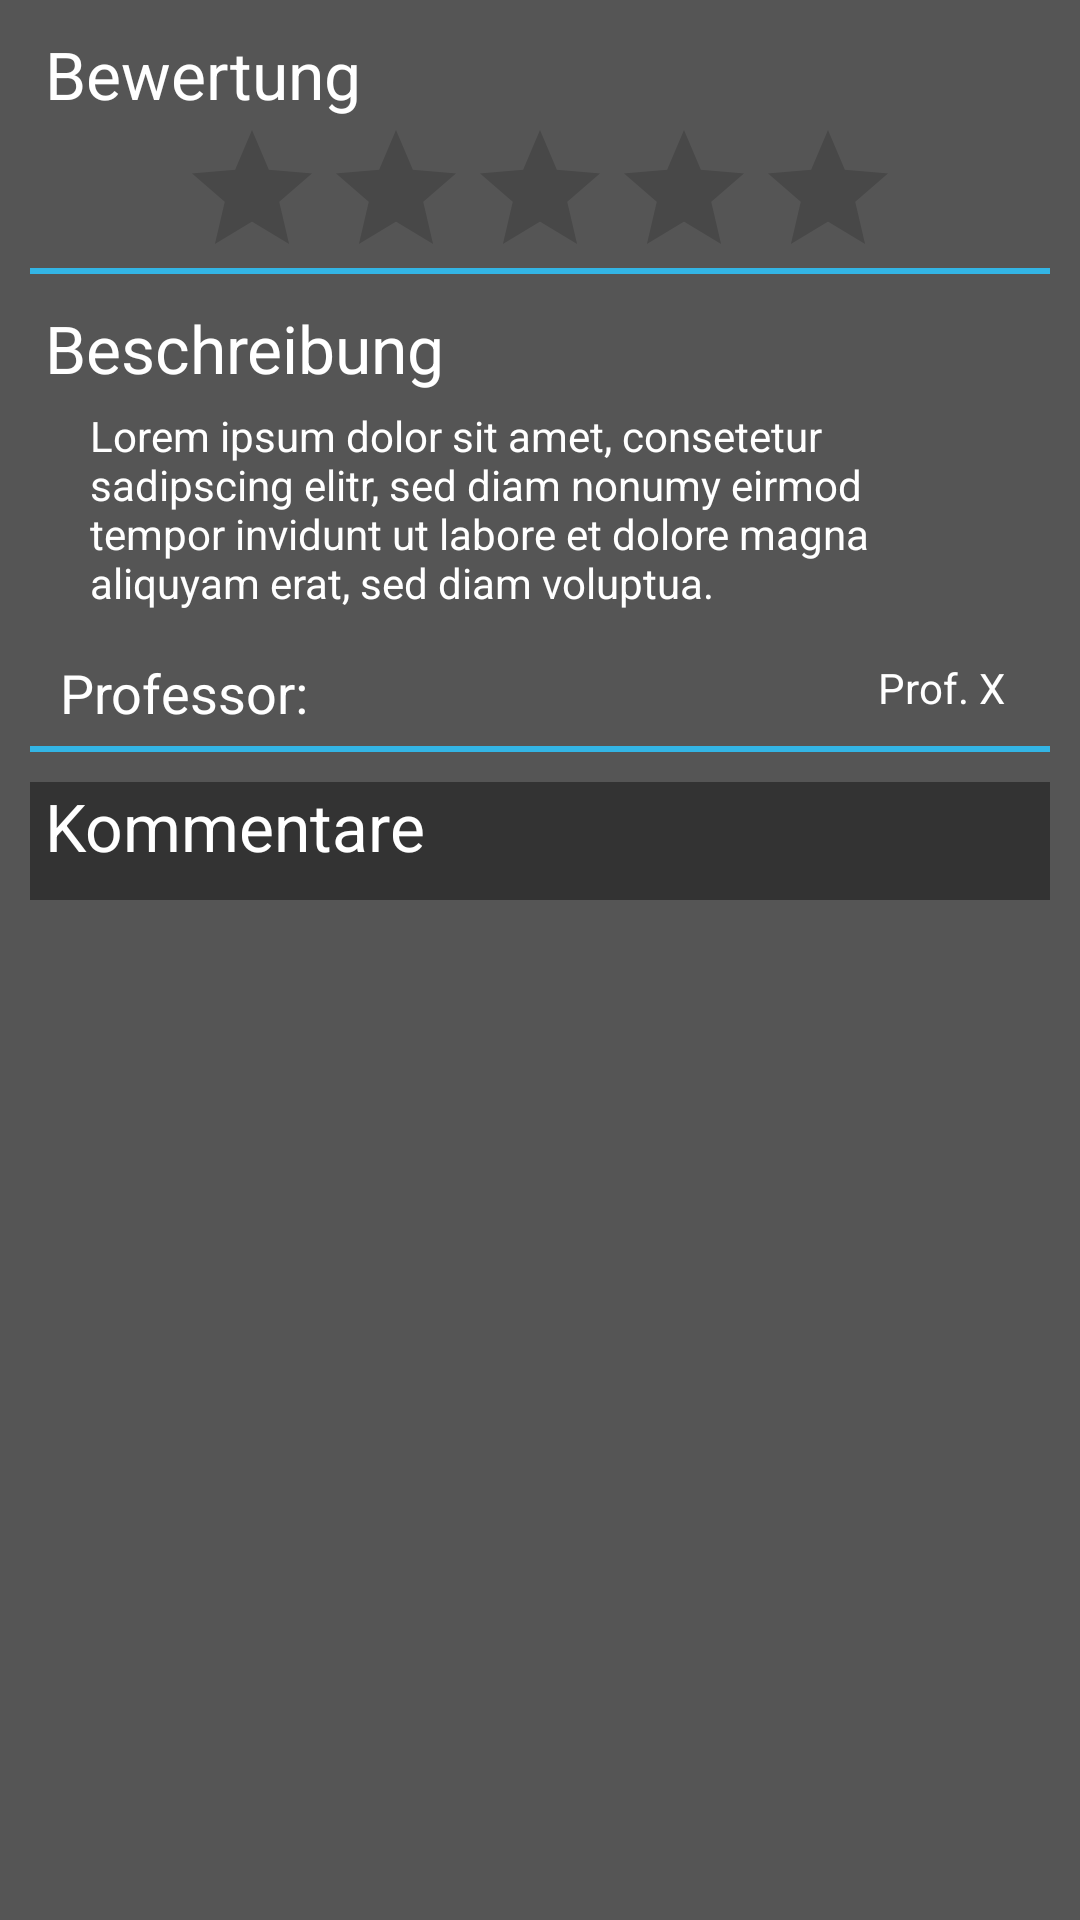

Reconstruct the res/layout file that produces this screen, plus the resources it refers to.
<!-- AndroidManifest.xml: application theme AppTheme -->
<!-- res/layout/fragment_lecture.xml -->
<LinearLayout xmlns:android="http://schemas.android.com/apk/res/android"
    xmlns:tools="http://schemas.android.com/tools"
    android:layout_width="match_parent"
    android:layout_height="wrap_content"
    android:background="#555"
    android:fitsSystemWindows="false"
    android:orientation="vertical"
    android:scrollbars="vertical"
    tools:context="${packageName}.${activityClass}" >

    <LinearLayout
        android:layout_width="fill_parent"
        android:layout_height="wrap_content"
        android:layout_margin="10dp"
        android:orientation="vertical" >

        <TextView
            android:id="@+id/TextView02"
            android:layout_width="wrap_content"
            android:layout_height="wrap_content"
            android:layout_marginLeft="5dp"
            android:text="Bewertung"
            android:textSize="22sp" 
            android:textColor="#ffffff"/>

        <RatingBar
            android:id="@+id/RatingBar01"
            android:layout_width="wrap_content"
            android:layout_height="50dp"
            android:layout_gravity="center_horizontal" />

        <LinearLayout
            android:layout_width="match_parent"
            android:layout_height="2dp"
            android:background="#33b5e5"
            android:orientation="vertical" >
        </LinearLayout>
    </LinearLayout>

    <LinearLayout
        android:layout_width="fill_parent"
        android:layout_height="wrap_content"
        android:layout_marginLeft="10dp"
        android:layout_marginRight="10dp"
        android:orientation="vertical" >

        <TextView
            android:id="@+id/course_name"
            android:layout_width="wrap_content"
            android:layout_height="wrap_content"
            android:layout_marginLeft="5dp"
            android:text="Beschreibung"
            android:textSize="22sp"
            android:textColor="#ffffff" />

        <TextView
            android:id="@+id/textView2"
            android:layout_width="wrap_content"
            android:layout_height="wrap_content"
            android:layout_marginLeft="20dp"
            android:layout_marginRight="20dp"
            android:layout_marginTop="5dp"
            android:textColor="#ffffff"
            android:text="Lorem ipsum dolor sit amet, consetetur sadipscing elitr, sed diam nonumy eirmod tempor invidunt ut labore et dolore magna aliquyam erat, sed diam voluptua." />

        <RelativeLayout
            android:layout_width="match_parent"
            android:layout_height="20dp"
            android:layout_marginBottom="10dp"
            android:layout_marginLeft="10dp"
            android:layout_marginRight="15dp"
            android:layout_marginTop="15dp" >

            <TextView
                android:id="@+id/TextView03"
                android:layout_width="wrap_content"
                android:layout_height="wrap_content"
                android:layout_gravity="left"
                android:text="Professor:"
            android:textColor="#ffffff"
                android:textAppearance="?android:attr/textAppearanceMedium" />

            <TextView
                android:id="@+id/prof"
                android:layout_width="wrap_content"
                android:layout_height="fill_parent"
                android:layout_alignParentBottom="true"
                android:layout_alignParentRight="true"
                android:layout_centerHorizontal="false"
                android:layout_centerVertical="false"
                android:gravity="bottom"
            android:textColor="#ffffff"
                android:text="Prof. X" />
        </RelativeLayout>

        <LinearLayout
            android:layout_width="match_parent"
            android:layout_height="2dp"
            android:background="#33b5e5"
            android:orientation="vertical" >
        </LinearLayout>
    </LinearLayout>

    <LinearLayout
        android:layout_width="fill_parent"
        android:layout_height="wrap_content"
        android:layout_margin="10dp"
        android:orientation="vertical" 
        android:background="#333">

        <TextView
            android:id="@+id/TextView06"
            android:layout_width="wrap_content"
            android:layout_height="wrap_content"
            android:layout_marginLeft="5dp"
            android:text="Kommentare"
            android:textColor="#ffffff"
            android:textSize="22sp" />

        <ListView
            android:id="@+id/comment_list"
            android:layout_width="match_parent"
            android:layout_height="wrap_content"
            android:layout_margin="5dp"
            android:dividerHeight="5dp"
            android:fadingEdge="none"
            android:scrollbars="none" >

        </ListView>

    </LinearLayout>

    </LinearLayout>
<!-- resources referenced by this layout -->
<resources>
  <style name="AppTheme" parent="AppBaseTheme">
          
      </style>
  <style name="AppBaseTheme" parent="Theme.AppCompat.Light.DarkActionBar">
          
      </style>
</resources>
